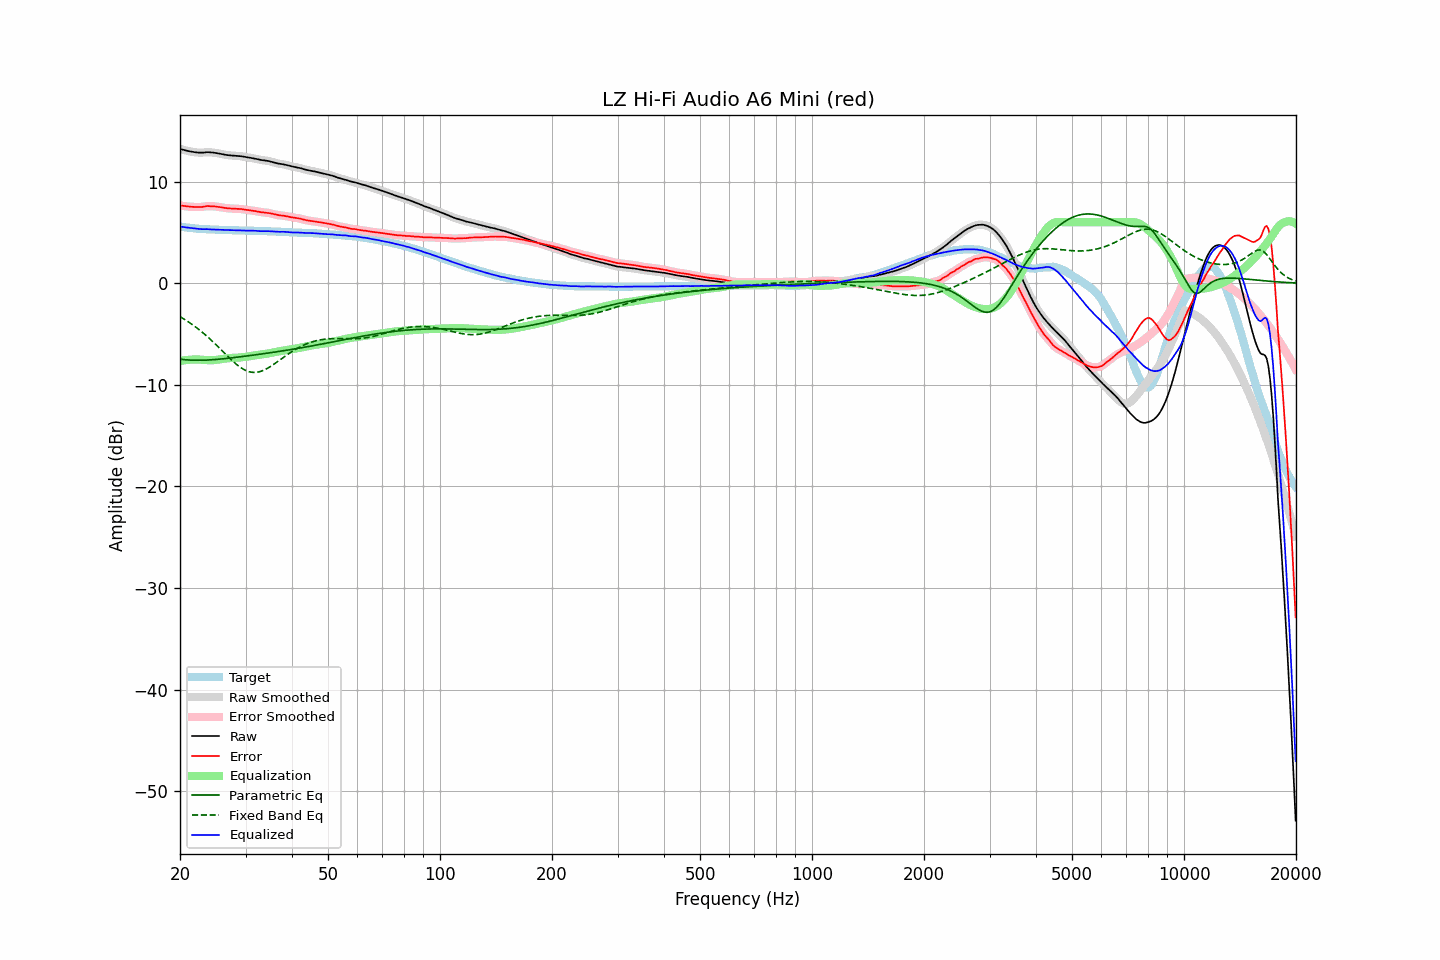

The file beside this chart, header and first rows:
frequency, raw, error, smoothed, error_smoothed, equalization, parametric_eq, fixed_band_eq, equalized_raw, equalized_smoothed, target
20.00, 13.24, 7.65, 13.24, 7.66, -7.66, -7.47, -3.30, 5.58, 5.58, 5.58
20.20, 13.19, 7.63, 13.18, 7.63, -7.63, -7.49, -3.39, 5.56, 5.55, 5.55
20.40, 13.13, 7.60, 13.14, 7.61, -7.61, -7.51, -3.48, 5.53, 5.53, 5.53
20.61, 13.10, 7.58, 13.09, 7.58, -7.58, -7.53, -3.58, 5.51, 5.51, 5.51
20.81, 13.05, 7.56, 13.05, 7.56, -7.56, -7.54, -3.68, 5.49, 5.49, 5.49
21.02, 13.02, 7.55, 13.02, 7.55, -7.55, -7.55, -3.78, 5.47, 5.47, 5.47
21.23, 12.99, 7.54, 12.98, 7.54, -7.53, -7.56, -3.89, 5.45, 5.45, 5.45
21.44, 12.95, 7.53, 12.95, 7.52, -7.52, -7.57, -4.00, 5.43, 5.43, 5.43
21.66, 12.93, 7.52, 12.93, 7.52, -7.51, -7.58, -4.11, 5.41, 5.42, 5.41
21.87, 12.91, 7.51, 12.90, 7.51, -7.50, -7.58, -4.22, 5.40, 5.40, 5.40
22.09, 12.89, 7.51, 12.88, 7.50, -7.50, -7.59, -4.34, 5.38, 5.38, 5.38
22.31, 12.87, 7.50, 12.87, 7.50, -7.50, -7.59, -4.46, 5.36, 5.36, 5.37
22.54, 12.86, 7.50, 12.86, 7.50, -7.51, -7.59, -4.59, 5.34, 5.34, 5.36
22.76, 12.86, 7.51, 12.85, 7.51, -7.52, -7.58, -4.71, 5.33, 5.33, 5.35
22.99, 12.86, 7.52, 12.86, 7.53, -7.54, -7.58, -4.84, 5.32, 5.32, 5.34
23.22, 12.88, 7.55, 12.88, 7.55, -7.55, -7.58, -4.98, 5.32, 5.33, 5.33
23.45, 12.90, 7.58, 12.89, 7.58, -7.57, -7.57, -5.11, 5.33, 5.33, 5.31
23.69, 12.91, 7.60, 12.90, 7.59, -7.58, -7.56, -5.25, 5.33, 5.32, 5.30
23.92, 12.90, 7.59, 12.90, 7.60, -7.59, -7.55, -5.40, 5.31, 5.31, 5.30
24.16, 12.89, 7.59, 12.89, 7.59, -7.59, -7.54, -5.54, 5.30, 5.30, 5.29
24.40, 12.88, 7.58, 12.87, 7.58, -7.58, -7.53, -5.69, 5.29, 5.29, 5.29
24.65, 12.86, 7.57, 12.86, 7.57, -7.57, -7.52, -5.84, 5.28, 5.28, 5.28
24.89, 12.83, 7.55, 12.83, 7.56, -7.56, -7.51, -5.99, 5.28, 5.28, 5.28
25.14, 12.80, 7.54, 12.81, 7.54, -7.54, -7.50, -6.15, 5.27, 5.27, 5.27
25.39, 12.77, 7.52, 12.78, 7.51, -7.51, -7.48, -6.30, 5.26, 5.26, 5.26
25.65, 12.75, 7.49, 12.75, 7.49, -7.49, -7.47, -6.46, 5.26, 5.26, 5.26
25.91, 12.72, 7.47, 12.72, 7.46, -7.46, -7.45, -6.62, 5.25, 5.25, 5.25
26.16, 12.68, 7.44, 12.68, 7.44, -7.44, -7.44, -6.77, 5.25, 5.25, 5.25
26.43, 12.66, 7.41, 12.65, 7.41, -7.42, -7.42, -6.93, 5.24, 5.24, 5.25
26.69, 12.63, 7.39, 12.63, 7.39, -7.40, -7.40, -7.09, 5.23, 5.23, 5.23
26.96, 12.61, 7.37, 12.60, 7.37, -7.38, -7.39, -7.24, 5.23, 5.22, 5.23
27.23, 12.59, 7.36, 12.59, 7.36, -7.37, -7.37, -7.40, 5.22, 5.22, 5.22
27.50, 12.58, 7.35, 12.57, 7.35, -7.36, -7.35, -7.55, 5.22, 5.22, 5.22
27.77, 12.57, 7.34, 12.57, 7.35, -7.35, -7.33, -7.69, 5.22, 5.22, 5.22
28.05, 12.56, 7.35, 12.55, 7.34, -7.34, -7.31, -7.83, 5.21, 5.21, 5.21
28.33, 12.55, 7.34, 12.54, 7.33, -7.33, -7.29, -7.97, 5.21, 5.21, 5.21
28.62, 12.53, 7.32, 12.53, 7.33, -7.32, -7.27, -8.10, 5.20, 5.21, 5.21
28.90, 12.52, 7.32, 12.52, 7.32, -7.31, -7.25, -8.22, 5.20, 5.21, 5.20
29.19, 12.51, 7.31, 12.50, 7.30, -7.30, -7.23, -8.33, 5.21, 5.20, 5.19
29.48, 12.48, 7.28, 12.48, 7.28, -7.28, -7.21, -8.43, 5.20, 5.20, 5.19
29.78, 12.45, 7.25, 12.45, 7.26, -7.26, -7.19, -8.52, 5.19, 5.19, 5.19
30.08, 12.42, 7.23, 12.42, 7.23, -7.24, -7.17, -8.59, 5.18, 5.18, 5.19
30.38, 12.40, 7.22, 12.39, 7.21, -7.22, -7.15, -8.66, 5.18, 5.18, 5.18
30.68, 12.37, 7.19, 12.37, 7.19, -7.19, -7.13, -8.71, 5.17, 5.18, 5.18
30.99, 12.35, 7.17, 12.34, 7.17, -7.17, -7.11, -8.75, 5.18, 5.18, 5.17
31.30, 12.32, 7.14, 12.32, 7.15, -7.14, -7.09, -8.77, 5.17, 5.17, 5.17
31.61, 12.29, 7.13, 12.29, 7.12, -7.12, -7.07, -8.78, 5.17, 5.17, 5.16
31.93, 12.26, 7.10, 12.25, 7.10, -7.09, -7.05, -8.78, 5.17, 5.16, 5.16
32.24, 12.21, 7.06, 12.22, 7.07, -7.07, -7.02, -8.76, 5.15, 5.15, 5.16
32.57, 12.19, 7.04, 12.18, 7.03, -7.04, -7.00, -8.73, 5.14, 5.14, 5.14
32.89, 12.15, 7.00, 12.15, 7.01, -7.02, -6.98, -8.69, 5.12, 5.13, 5.14
33.22, 12.13, 6.99, 12.13, 6.99, -7.00, -6.96, -8.63, 5.13, 5.13, 5.14
33.55, 12.11, 6.98, 12.10, 6.97, -6.98, -6.94, -8.57, 5.13, 5.13, 5.13
33.89, 12.09, 6.96, 12.09, 6.96, -6.96, -6.91, -8.50, 5.13, 5.13, 5.12
34.23, 12.07, 6.94, 12.06, 6.95, -6.94, -6.89, -8.41, 5.13, 5.13, 5.12
34.57, 12.04, 6.93, 12.03, 6.92, -6.91, -6.87, -8.32, 5.13, 5.12, 5.11
34.92, 12.00, 6.89, 12.00, 6.89, -6.88, -6.85, -8.23, 5.12, 5.12, 5.11
35.27, 11.96, 6.85, 11.95, 6.86, -6.85, -6.82, -8.12, 5.11, 5.11, 5.10
35.62, 11.91, 6.82, 11.91, 6.81, -6.82, -6.80, -8.02, 5.09, 5.09, 5.09
35.97, 11.86, 6.78, 11.86, 6.78, -6.78, -6.78, -7.91, 5.08, 5.08, 5.09
... 635 more rows
